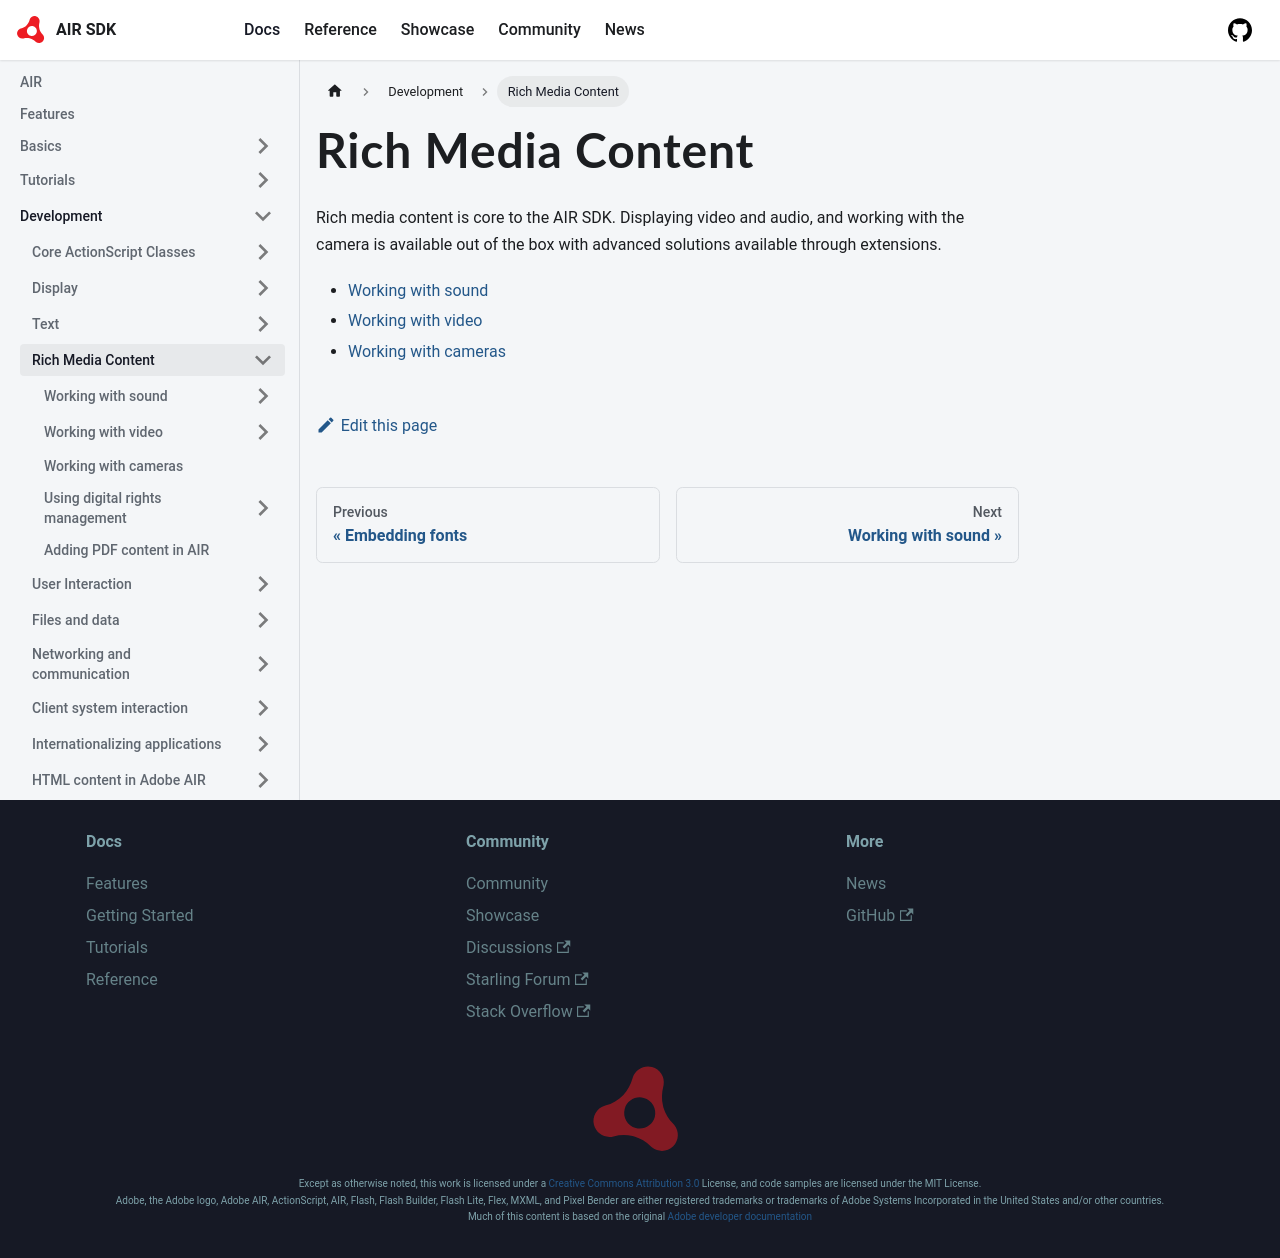

repository: airsdk/airsdk.dev · page: docs/development/rich-media-content.html · generator: docusaurus

# Rich Media Content

Rich media content is core to the AIR SDK. Displaying video and audio, and working with the camera is available out of the box with advanced solutions available through extensions.

- [Working with sound](working-with-sound/index.md)
- [Working with video](working-with-video/index.md)
- [Working with cameras](working-with-cameras.md)
